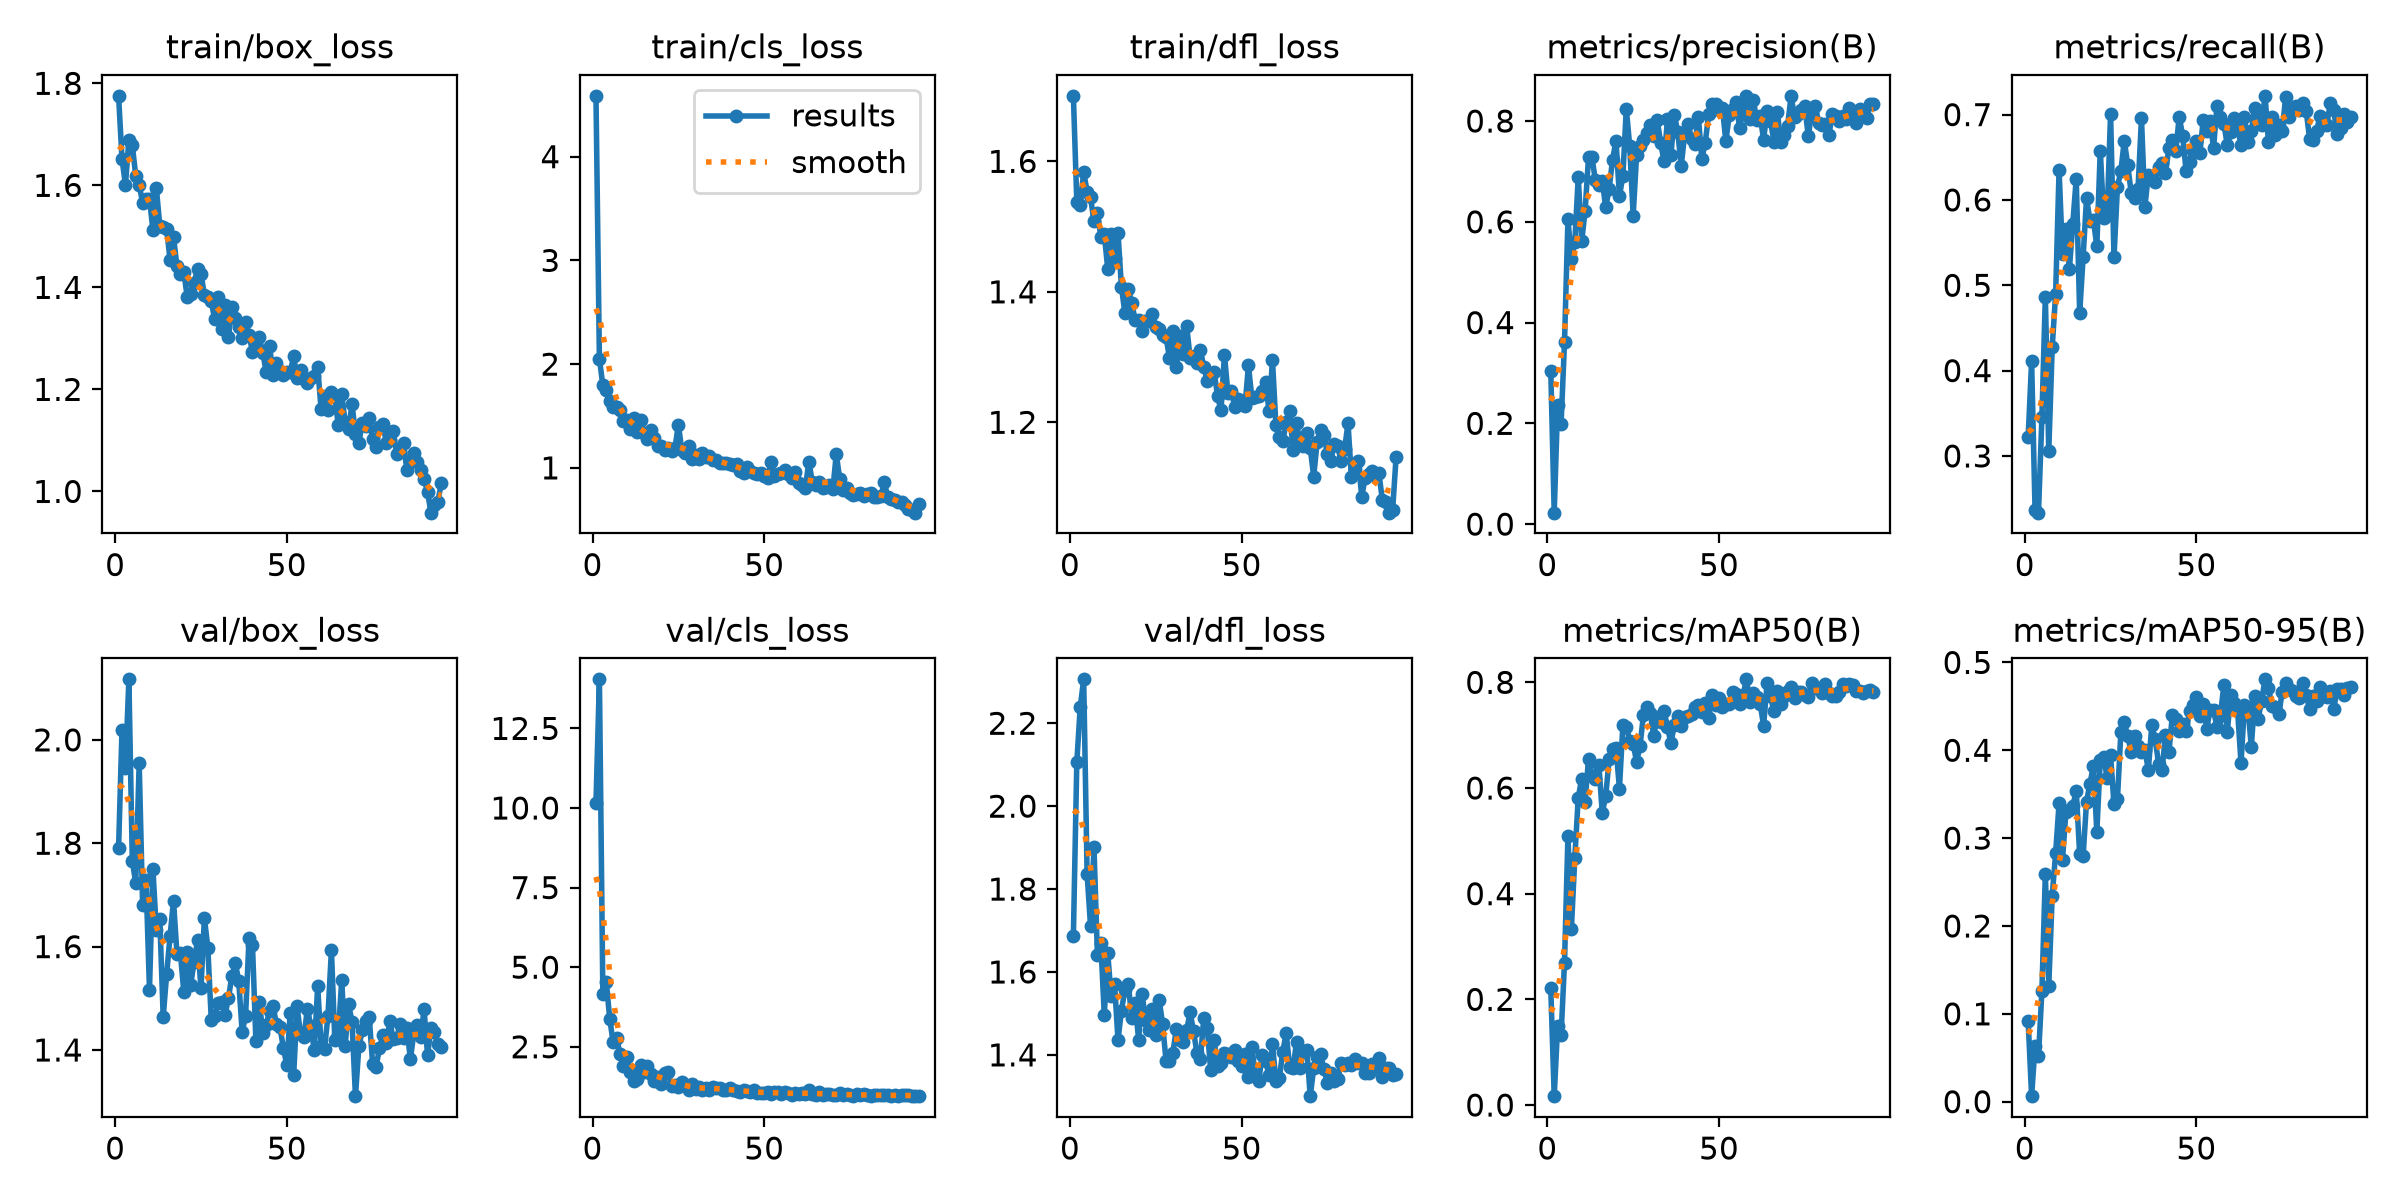

Source data for this figure (header and first rows):
epoch, time, train/box_loss, train/cls_loss, train/dfl_loss, metrics/precision(B), metrics/recall(B), metrics/mAP50(B), metrics/mAP50-95(B), val/box_loss, val/cls_loss, val/dfl_loss, lr/pg0, lr/pg1, lr/pg2
1, 60.53, 1.775, 4.586, 1.7, 0.3044, 0.3224, 0.2206, 0.09147, 1.791, 10.16, 1.687, 0.0006444, 0.0006444, 0.0006444
2, 68.39, 1.652, 2.051, 1.538, 0.02274, 0.4112, 0.01677, 0.00629, 2.02, 14.04, 2.106, 0.001298, 0.001298, 0.001298
3, 72.49, 1.601, 1.795, 1.534, 0.2371, 0.2368, 0.1495, 0.06293, 1.945, 4.169, 2.239, 0.001939, 0.001939, 0.001939
4, 76.02, 1.689, 1.754, 1.584, 0.1986, 0.2336, 0.1317, 0.05153, 2.117, 4.535, 2.306, 0.001941, 0.001941, 0.001941
5, 85.66, 1.678, 1.645, 1.554, 0.3611, 0.3454, 0.2695, 0.1265, 1.765, 3.386, 1.836, 0.001921, 0.001921, 0.001921
6, 89.16, 1.619, 1.585, 1.545, 0.6055, 0.4868, 0.5095, 0.259, 1.723, 2.639, 1.711, 0.001901, 0.001901, 0.001901
7, 92.55, 1.602, 1.588, 1.508, 0.526, 0.3059, 0.3331, 0.1322, 1.955, 2.788, 1.901, 0.001881, 0.001881, 0.001881
8, 95.83, 1.566, 1.555, 1.52, 0.5592, 0.4276, 0.4681, 0.2344, 1.681, 2.27, 1.642, 0.001861, 0.001861, 0.001861
9, 99.14, 1.574, 1.452, 1.484, 0.6889, 0.4901, 0.5817, 0.2831, 1.728, 1.899, 1.669, 0.001842, 0.001842, 0.001842
10, 102.4, 1.574, 1.459, 1.488, 0.5611, 0.6349, 0.6173, 0.3396, 1.517, 2.169, 1.497, 0.001822, 0.001822, 0.001822
11, 105.7, 1.513, 1.373, 1.436, 0.6216, 0.5362, 0.574, 0.2755, 1.75, 1.713, 1.646, 0.001802, 0.001802, 0.001802
12, 108.9, 1.595, 1.48, 1.488, 0.7288, 0.5656, 0.6557, 0.3301, 1.632, 1.434, 1.542, 0.001782, 0.001782, 0.001782
13, 112.1, 1.521, 1.348, 1.452, 0.7278, 0.5189, 0.6233, 0.332, 1.653, 1.473, 1.57, 0.001762, 0.001762, 0.001762
14, 115.5, 1.518, 1.461, 1.49, 0.682, 0.5724, 0.6162, 0.3365, 1.464, 1.936, 1.435, 0.001743, 0.001743, 0.001743
15, 118.7, 1.514, 1.336, 1.407, 0.673, 0.625, 0.6436, 0.3538, 1.547, 1.698, 1.507, 0.001723, 0.001723, 0.001723
16, 122, 1.454, 1.274, 1.368, 0.6806, 0.4671, 0.5531, 0.2816, 1.621, 1.889, 1.556, 0.001703, 0.001703, 0.001703
17, 125.2, 1.499, 1.362, 1.405, 0.6289, 0.5329, 0.5847, 0.2794, 1.688, 1.647, 1.571, 0.001683, 0.001683, 0.001683
18, 128.4, 1.442, 1.292, 1.383, 0.6655, 0.602, 0.654, 0.3415, 1.587, 1.422, 1.489, 0.001663, 0.001663, 0.001663
19, 131.6, 1.426, 1.215, 1.356, 0.7232, 0.5758, 0.6738, 0.3622, 1.588, 1.566, 1.524, 0.001644, 0.001644, 0.001644
20, 134.9, 1.43, 1.21, 1.358, 0.7611, 0.5765, 0.6756, 0.3824, 1.512, 1.341, 1.437, 0.001624, 0.001624, 0.001624
21, 138.1, 1.381, 1.173, 1.339, 0.6509, 0.5458, 0.5987, 0.307, 1.59, 1.677, 1.548, 0.001604, 0.001604, 0.001604
22, 141.3, 1.387, 1.194, 1.356, 0.6909, 0.6579, 0.7191, 0.3894, 1.526, 1.704, 1.485, 0.001584, 0.001584, 0.001584
23, 144.6, 1.409, 1.161, 1.355, 0.8243, 0.5789, 0.7159, 0.3925, 1.571, 1.265, 1.461, 0.001564, 0.001564, 0.001564
24, 148, 1.435, 1.187, 1.365, 0.7498, 0.5822, 0.6893, 0.3684, 1.612, 1.296, 1.511, 0.001545, 0.001545, 0.001545
25, 151.2, 1.426, 1.417, 1.347, 0.6124, 0.7007, 0.6834, 0.3942, 1.519, 1.244, 1.448, 0.001525, 0.001525, 0.001525
26, 154.4, 1.386, 1.17, 1.343, 0.7327, 0.5329, 0.6496, 0.3387, 1.655, 1.407, 1.533, 0.001505, 0.001505, 0.001505
27, 157.6, 1.381, 1.141, 1.333, 0.7494, 0.6151, 0.6796, 0.3442, 1.598, 1.302, 1.474, 0.001485, 0.001485, 0.001485
28, 160.8, 1.373, 1.209, 1.331, 0.7625, 0.6339, 0.7386, 0.4205, 1.459, 1.133, 1.385, 0.001465, 0.001465, 0.001465
29, 164.1, 1.337, 1.086, 1.298, 0.7753, 0.6696, 0.7525, 0.4318, 1.465, 1.335, 1.386, 0.001446, 0.001446, 0.001446
30, 167.4, 1.382, 1.126, 1.341, 0.7925, 0.6407, 0.7412, 0.4164, 1.49, 1.183, 1.406, 0.001426, 0.001426, 0.001426
31, 170.6, 1.319, 1.084, 1.284, 0.7703, 0.6086, 0.6985, 0.3979, 1.492, 1.226, 1.463, 0.001406, 0.001406, 0.001406
32, 173.8, 1.365, 1.141, 1.333, 0.8028, 0.602, 0.7348, 0.4158, 1.468, 1.133, 1.436, 0.001386, 0.001386, 0.001386
33, 177.1, 1.302, 1.102, 1.305, 0.7565, 0.6131, 0.7252, 0.4052, 1.5, 1.221, 1.431, 0.001366, 0.001366, 0.001366
34, 180.3, 1.361, 1.119, 1.348, 0.7206, 0.6958, 0.7456, 0.3982, 1.543, 1.13, 1.459, 0.001347, 0.001347, 0.001347
35, 183.4, 1.34, 1.073, 1.298, 0.8038, 0.5921, 0.7152, 0.4008, 1.568, 1.231, 1.502, 0.001327, 0.001327, 0.001327
36, 186.6, 1.323, 1.077, 1.302, 0.7323, 0.6298, 0.685, 0.3775, 1.534, 1.202, 1.458, 0.001307, 0.001307, 0.001307
37, 189.8, 1.3, 1.044, 1.291, 0.8116, 0.625, 0.7201, 0.4282, 1.435, 1.219, 1.404, 0.001287, 0.001287, 0.001287
38, 193, 1.333, 1.05, 1.311, 0.7777, 0.6214, 0.7369, 0.4125, 1.467, 1.145, 1.39, 0.001267, 0.001267, 0.001267
39, 196.2, 1.307, 1.051, 1.285, 0.7106, 0.6382, 0.717, 0.3844, 1.616, 1.149, 1.49, 0.001248, 0.001248, 0.001248
40, 199.5, 1.273, 1.033, 1.263, 0.7743, 0.6431, 0.7344, 0.3779, 1.604, 1.192, 1.464, 0.001228, 0.001228, 0.001228
41, 202.8, 1.283, 1.029, 1.274, 0.7948, 0.6316, 0.7361, 0.4178, 1.417, 1.143, 1.363, 0.001208, 0.001208, 0.001208
42, 205.9, 1.302, 1.036, 1.277, 0.7635, 0.6612, 0.7403, 0.3977, 1.493, 1.113, 1.435, 0.001188, 0.001188, 0.001188
43, 209.4, 1.272, 0.9728, 1.24, 0.7552, 0.6699, 0.7534, 0.4399, 1.434, 1.073, 1.373, 0.001168, 0.001168, 0.001168
44, 212.7, 1.234, 0.9477, 1.218, 0.8074, 0.6579, 0.7578, 0.4355, 1.449, 1.13, 1.38, 0.001149, 0.001149, 0.001149
45, 215.9, 1.285, 1.008, 1.304, 0.7246, 0.6974, 0.7448, 0.4222, 1.476, 1.107, 1.404, 0.001129, 0.001129, 0.001129
46, 219.1, 1.228, 0.9667, 1.245, 0.7567, 0.6752, 0.7609, 0.43, 1.484, 1.091, 1.402, 0.001109, 0.001109, 0.001109
47, 222.3, 1.251, 0.9541, 1.248, 0.8142, 0.6343, 0.7325, 0.4214, 1.45, 1.139, 1.396, 0.001089, 0.001089, 0.001089
48, 225.6, 1.237, 0.9425, 1.224, 0.833, 0.6447, 0.7755, 0.4442, 1.445, 1.048, 1.411, 0.001069, 0.001069, 0.001069
49, 228.9, 1.228, 0.9499, 1.236, 0.8333, 0.6579, 0.7562, 0.451, 1.404, 1.042, 1.385, 0.00105, 0.00105, 0.00105
50, 232.2, 1.234, 0.9213, 1.228, 0.8221, 0.6687, 0.7699, 0.4607, 1.371, 1.046, 1.374, 0.00103, 0.00103, 0.00103
51, 235.5, 1.234, 0.907, 1.225, 0.8253, 0.6546, 0.7535, 0.4387, 1.472, 1.092, 1.403, 0.00101, 0.00101, 0.00101
52, 238.7, 1.265, 1.06, 1.287, 0.7601, 0.6941, 0.7589, 0.453, 1.351, 1.009, 1.347, 0.0009902, 0.0009902, 0.0009902
53, 242, 1.222, 0.9185, 1.237, 0.8124, 0.6809, 0.7592, 0.4244, 1.484, 1.065, 1.419, 0.0009704, 0.0009704, 0.0009704
54, 245.2, 1.238, 0.9392, 1.239, 0.8239, 0.6925, 0.7811, 0.4464, 1.43, 1.087, 1.351, 0.0009506, 0.0009506, 0.0009506
55, 248.4, 1.22, 0.9499, 1.241, 0.8374, 0.6609, 0.7777, 0.4461, 1.425, 1.023, 1.338, 0.0009308, 0.0009308, 0.0009308
56, 251.6, 1.213, 0.9761, 1.248, 0.7857, 0.7105, 0.759, 0.4261, 1.48, 1.076, 1.399, 0.000911, 0.000911, 0.000911
57, 254.8, 1.222, 0.9412, 1.261, 0.8197, 0.6974, 0.7755, 0.4391, 1.446, 1.047, 1.385, 0.0008912, 0.0008912, 0.0008912
58, 258.1, 1.227, 0.9015, 1.217, 0.8499, 0.6894, 0.8057, 0.4745, 1.399, 0.9912, 1.352, 0.0008714, 0.0008714, 0.0008714
59, 261.4, 1.244, 0.9558, 1.296, 0.8049, 0.6645, 0.7629, 0.4207, 1.524, 1.058, 1.425, 0.0008516, 0.0008516, 0.0008516
60, 264.6, 1.161, 0.8543, 1.195, 0.8411, 0.6791, 0.7807, 0.4633, 1.408, 1.006, 1.337, 0.0008318, 0.0008318, 0.0008318
... 35 more rows
